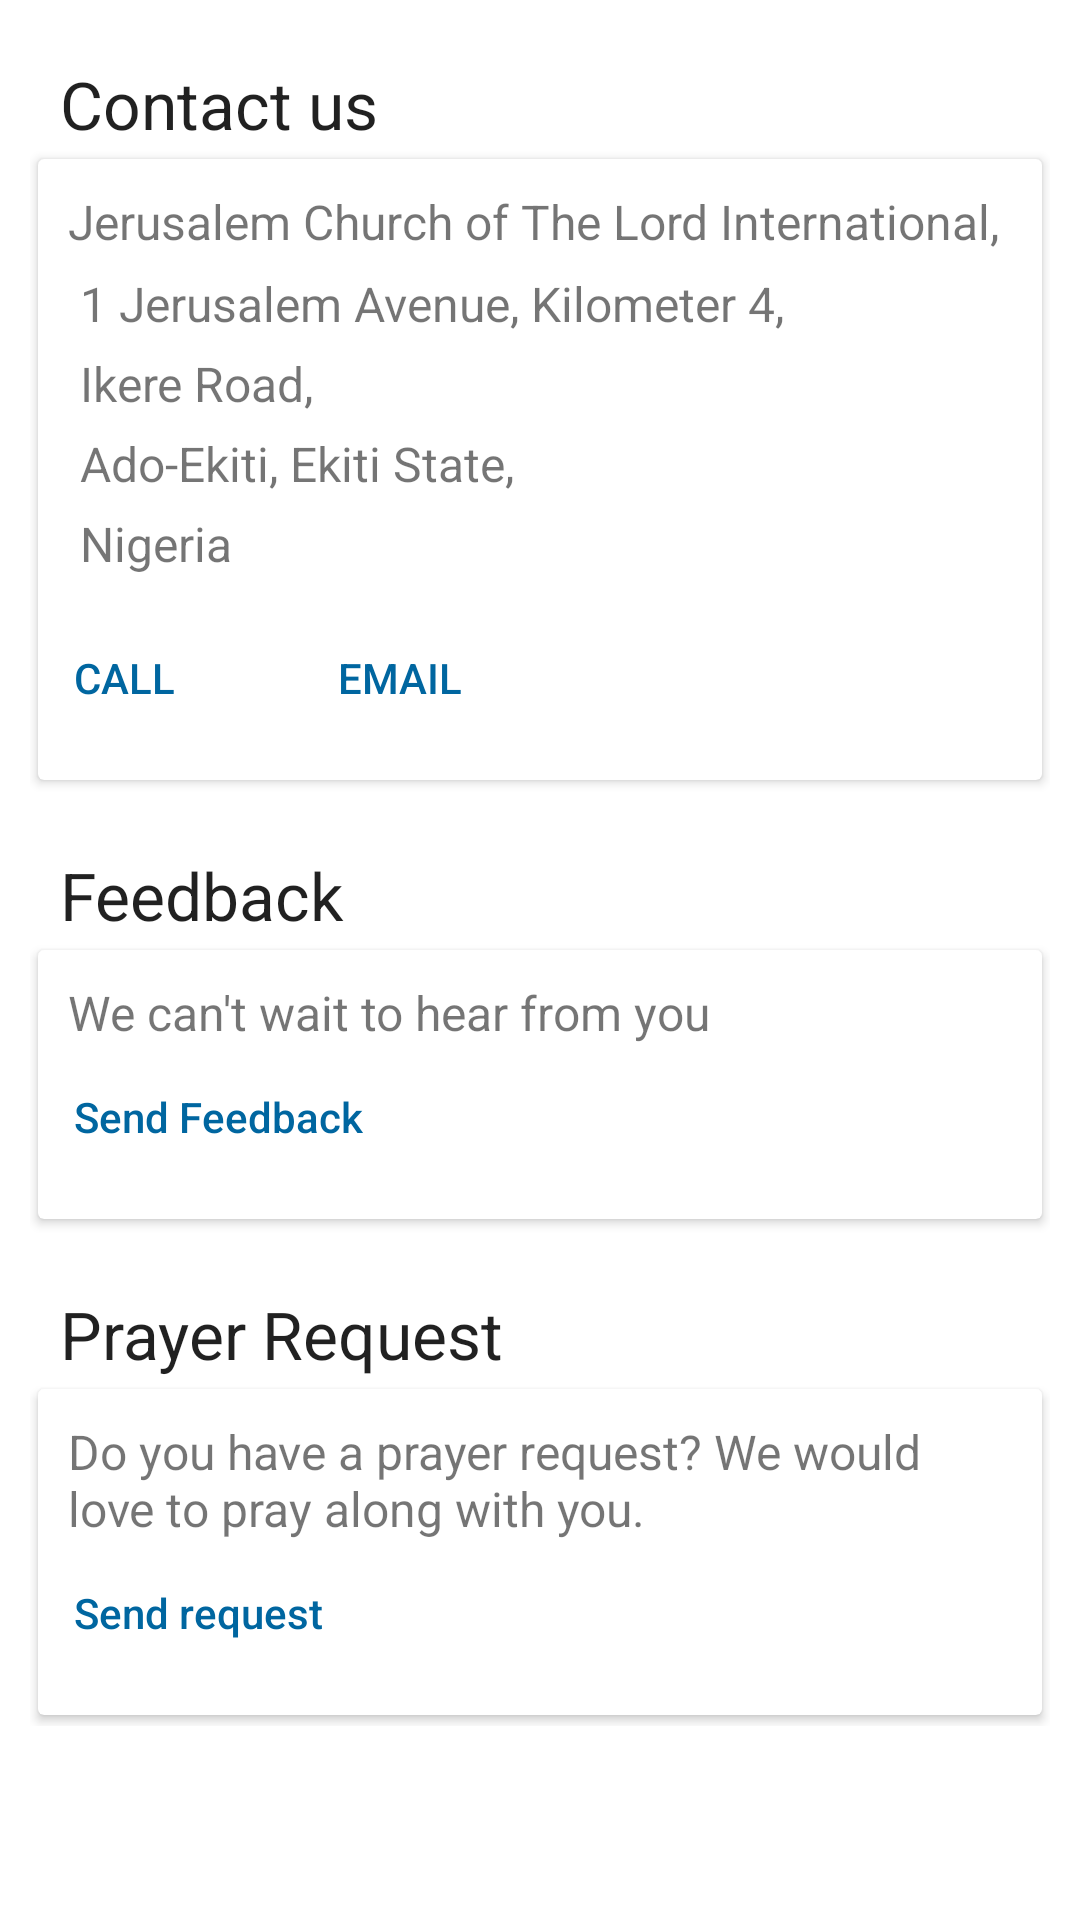

This screen was rendered from an Android layout file. Write that file and the resources it references.
<!-- AndroidManifest.xml: application theme Theme.TheSeed -->
<!-- res/layout/fragment_more.xml -->
<?xml version="1.0" encoding="utf-8"?>
<androidx.constraintlayout.widget.ConstraintLayout xmlns:android="http://schemas.android.com/apk/res/android"
    xmlns:tools="http://schemas.android.com/tools"
    android:layout_width="match_parent"
    android:layout_height="match_parent"
    xmlns:app="http://schemas.android.com/apk/res-auto"
    tools:context=".ui.fragments.MoreFragment">

    <LinearLayout
        android:layout_width="match_parent"
        android:layout_height="wrap_content"
        android:orientation="vertical"
        android:layout_marginStart="@dimen/section_margin_start"
        android:layout_marginEnd="@dimen/section_margin_end"
        android:layout_marginTop="@dimen/section_margin_top"
        app:layout_constraintTop_toTopOf="parent"
        app:layout_constraintStart_toStartOf="parent"
        app:layout_constraintEnd_toEndOf="parent">


        <TextView
            android:layout_width="match_parent"
            android:layout_height="wrap_content"
            android:layout_marginTop="@dimen/section_margin_top"
            android:layout_marginStart="@dimen/section_margin_start"
            android:text="@string/contact_contact_us_title"
            style="@style/TextAppearance.AppCompat.Large"/>

        <androidx.cardview.widget.CardView
            android:layout_width="match_parent"
            android:layout_height="wrap_content"
            app:cardCornerRadius="2dp"
            app:cardElevation="2dp"
            app:cardUseCompatPadding="true"
            app:contentPadding="10dp">

            <LinearLayout
                android:layout_width="match_parent"
                android:layout_height="wrap_content"
                android:orientation="vertical">

                <TextView
                    android:layout_width="match_parent"
                    android:layout_height="wrap_content"
                    android:lineSpacingMultiplier="1.4"
                    android:textSize="16sp"
                    android:layout_marginBottom="@dimen/section_margin_end"
                    android:text="@string/contact_address_post_summary"/>

                <LinearLayout
                    android:layout_width="match_parent"
                    android:layout_height="wrap_content"
                    android:orientation="horizontal">

                    <Button
                        android:id="@+id/contact_no_btn"
                        android:layout_width="wrap_content"
                        android:layout_height="wrap_content"
                        android:text="@string/contact_call_btn_title"
                        android:textAlignment="textStart"
                        android:paddingStart="2dp"
                        android:textAllCaps="true"
                        android:textColor="@color/primaryDarkColor"
                        android:foreground="?android:attr/selectableItemBackground"
                        android:clickable="true"
                        android:background="@android:color/transparent"
                        android:focusable="true"
                        tools:ignore="RtlSymmetry" />

                    <Button
                        android:id="@+id/contact_email_btn"
                        android:layout_width="wrap_content"
                        android:layout_height="wrap_content"
                        android:text="@string/contact_email_btn_title"
                        android:textAlignment="textStart"
                        android:paddingStart="2dp"
                        android:textAllCaps="true"
                        android:textColor="@color/primaryDarkColor"
                        android:foreground="?android:attr/selectableItemBackground"
                        android:clickable="true"
                        android:background="@android:color/transparent"
                        android:focusable="true"
                        tools:ignore="RtlSymmetry" />

                </LinearLayout>

            </LinearLayout>

        </androidx.cardview.widget.CardView>

        <TextView
            android:layout_width="match_parent"
            android:layout_height="wrap_content"
            android:layout_marginTop="20dp"
            android:layout_marginStart="@dimen/section_margin_start"
            android:text="@string/contact_feedback_title"
            style="@style/TextAppearance.AppCompat.Large"/>


        <androidx.cardview.widget.CardView
            android:layout_width="match_parent"
            android:layout_height="wrap_content"
            app:cardCornerRadius="2dp"
            app:cardElevation="2dp"
            app:cardUseCompatPadding="true"
            app:contentPadding="10dp">

            <LinearLayout
                android:layout_width="match_parent"
                android:layout_height="wrap_content"
                android:orientation="vertical">

                <TextView
                    android:layout_width="match_parent"
                    android:layout_height="wrap_content"
                    android:textSize="16sp" android:text="@string/contact_feedback_message"/>

                <Button
                    android:id="@+id/feedback_btn"
                    android:layout_width="wrap_content"
                    android:layout_height="wrap_content"
                    android:text="@string/feedback_btn_title"
                    android:textAlignment="textStart"
                    android:paddingStart="2dp"
                    android:textAllCaps="false"
                    android:textColor="@color/primaryDarkColor"
                    android:foreground="?android:attr/selectableItemBackground"
                    android:clickable="true"
                    android:background="@android:color/transparent"
                    android:focusable="true"
                    tools:ignore="RtlSymmetry" />

            </LinearLayout>

        </androidx.cardview.widget.CardView>


        <TextView
            android:layout_width="match_parent"
            android:layout_height="wrap_content"
            android:layout_marginTop="20dp"
            android:layout_marginStart="@dimen/section_margin_start"
            android:text="@string/contact_prayer_request_title"
            style="@style/TextAppearance.AppCompat.Large"/>


        <androidx.cardview.widget.CardView
            android:layout_width="match_parent"
            android:layout_height="wrap_content"
            app:cardCornerRadius="2dp"
            app:cardElevation="2dp"
            app:cardUseCompatPadding="true"
            app:contentPadding="10dp">

            <LinearLayout
                android:layout_width="match_parent"
                android:layout_height="wrap_content"
                android:orientation="vertical">

                <TextView
                    android:layout_width="match_parent"
                    android:layout_height="wrap_content"
                    android:textSize="16sp"
                    android:text="@string/contact_prayer_request_summary"/>

                <Button
                    android:id="@+id/prayer_request_btn"
                    android:layout_width="wrap_content"
                    android:layout_height="wrap_content"
                    android:text="@string/send_request_btn_title"
                    android:textAlignment="textStart"
                    android:paddingStart="2dp"
                    android:textAllCaps="false"
                    android:textColor="@color/primaryDarkColor"
                    android:foreground="?android:attr/selectableItemBackground"
                    android:clickable="true"
                    android:background="@android:color/transparent"
                    android:focusable="true"
                    tools:ignore="RtlSymmetry" />

            </LinearLayout>

        </androidx.cardview.widget.CardView>


    </LinearLayout>




</androidx.constraintlayout.widget.ConstraintLayout>
<!-- resources referenced by this layout -->
<resources>
  <color name="primaryDarkColor">#0066a0</color>
  <dimen name="section_margin_end">10dp</dimen>
  <dimen name="section_margin_start">10dp</dimen>
  <dimen name="section_margin_top">10dp</dimen>
  <string name="contact_address_post_summary">Jerusalem Church of The Lord International, \n 1 Jerusalem Avenue, Kilometer 4, \n Ikere Road, \n Ado-Ekiti, Ekiti State, \n Nigeria</string>
  <string name="contact_call_btn_title">Call</string>
  <string name="contact_contact_us_title">Contact us</string>
  <string name="contact_email_btn_title">Email</string>
  <string name="contact_feedback_message">We can\'t wait to hear from you</string>
  <string name="contact_feedback_title">Feedback</string>
  <string name="contact_prayer_request_summary">Do you have a prayer request? We would love to pray along with you.</string>
  <string name="contact_prayer_request_title">Prayer Request</string>
  <string name="feedback_btn_title">Send Feedback</string>
  <string name="send_request_btn_title">Send request</string>
  <style name="Theme.TheSeed" parent="Theme.MaterialComponents.DayNight.DarkActionBar">
          
          <item name="colorPrimary">@color/primaryColor</item>
          <item name="colorPrimaryVariant">@color/primaryDarkColor</item>
          <item name="colorOnPrimary">@color/white</item>
          
          <item name="colorSecondary">@color/secondaryColor</item>
          <item name="colorSecondaryVariant">@color/secondaryDarkColor</item>
          <item name="colorOnSecondary">@color/black</item>
          
          <item name="android:statusBarColor" tools:targetApi="l">?attr/colorPrimaryVariant</item>
          
      </style>
  <color name="primaryColor">#0a94d2</color>
  <color name="white">#FFFFFFFF</color>
  <color name="secondaryColor">#da2319</color>
  <color name="secondaryDarkColor">#a00000</color>
  <color name="black">#FF000000</color>
</resources>
